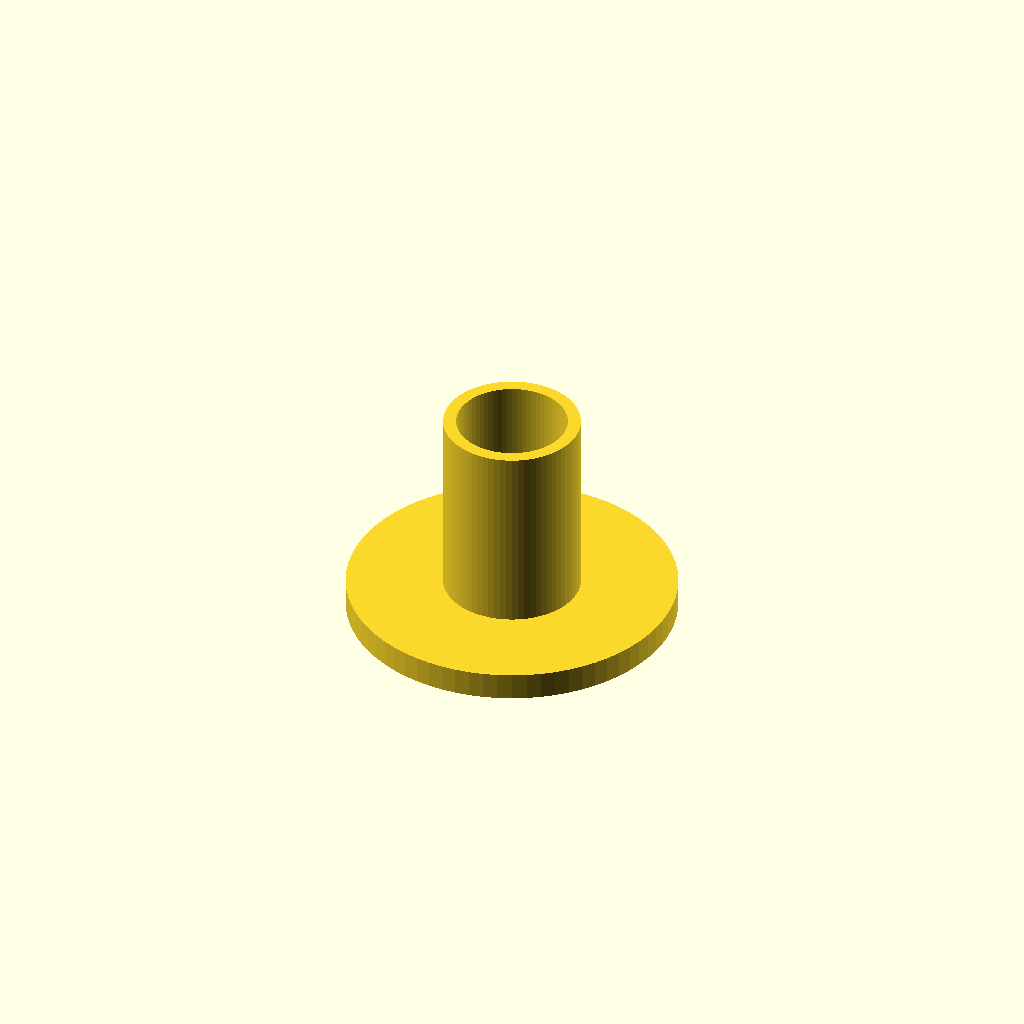
Cell 1 — every parameter at its default value.
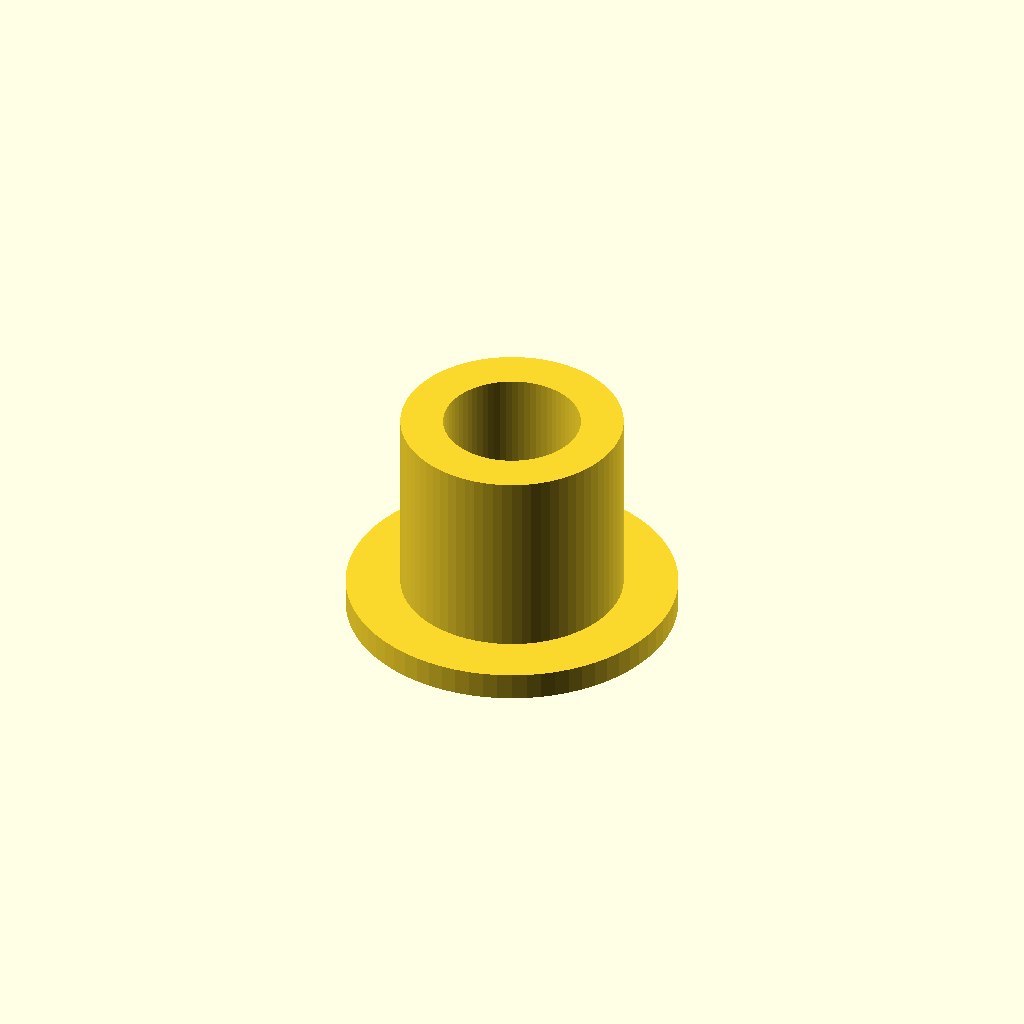
Cell 2 — inner_diameter set to 12.8, the other parameters unchanged.
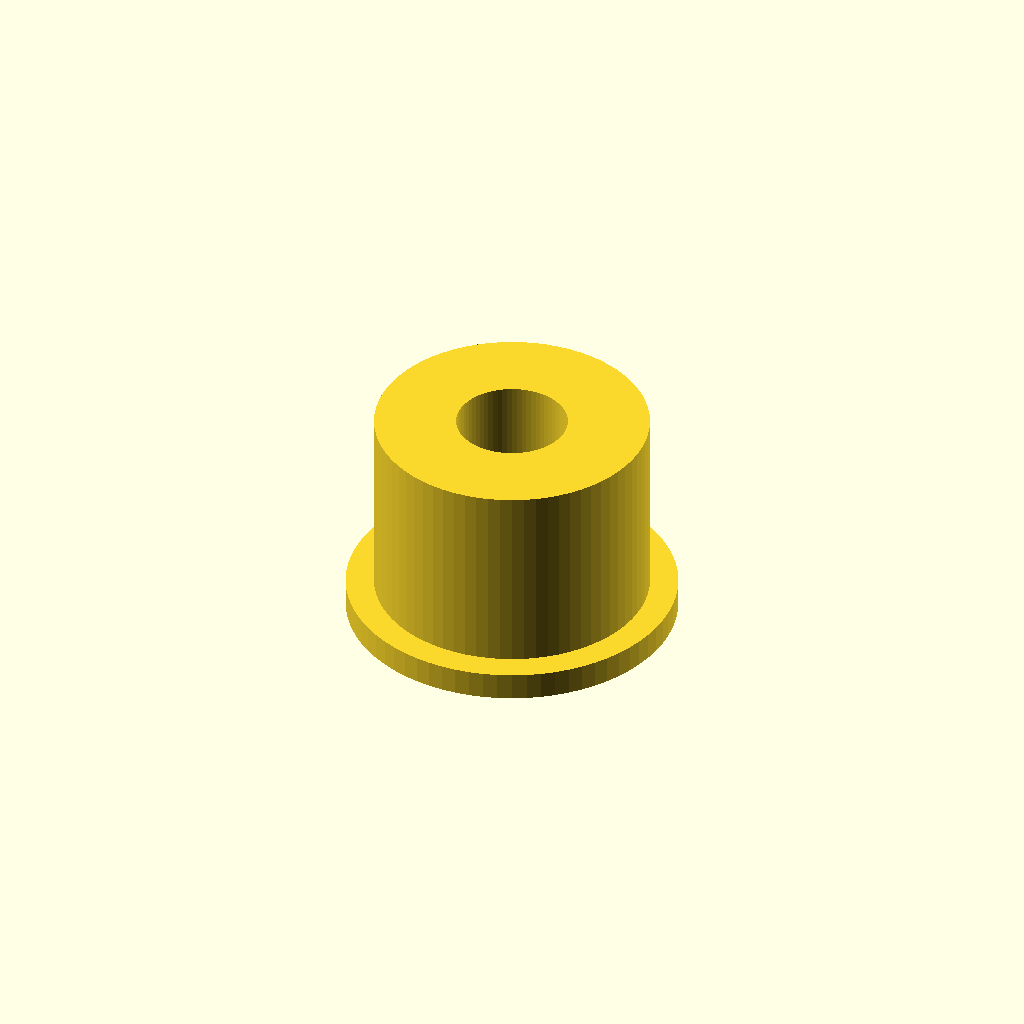
Cell 3: barrel_diameter = 15.8 (everything else at default).
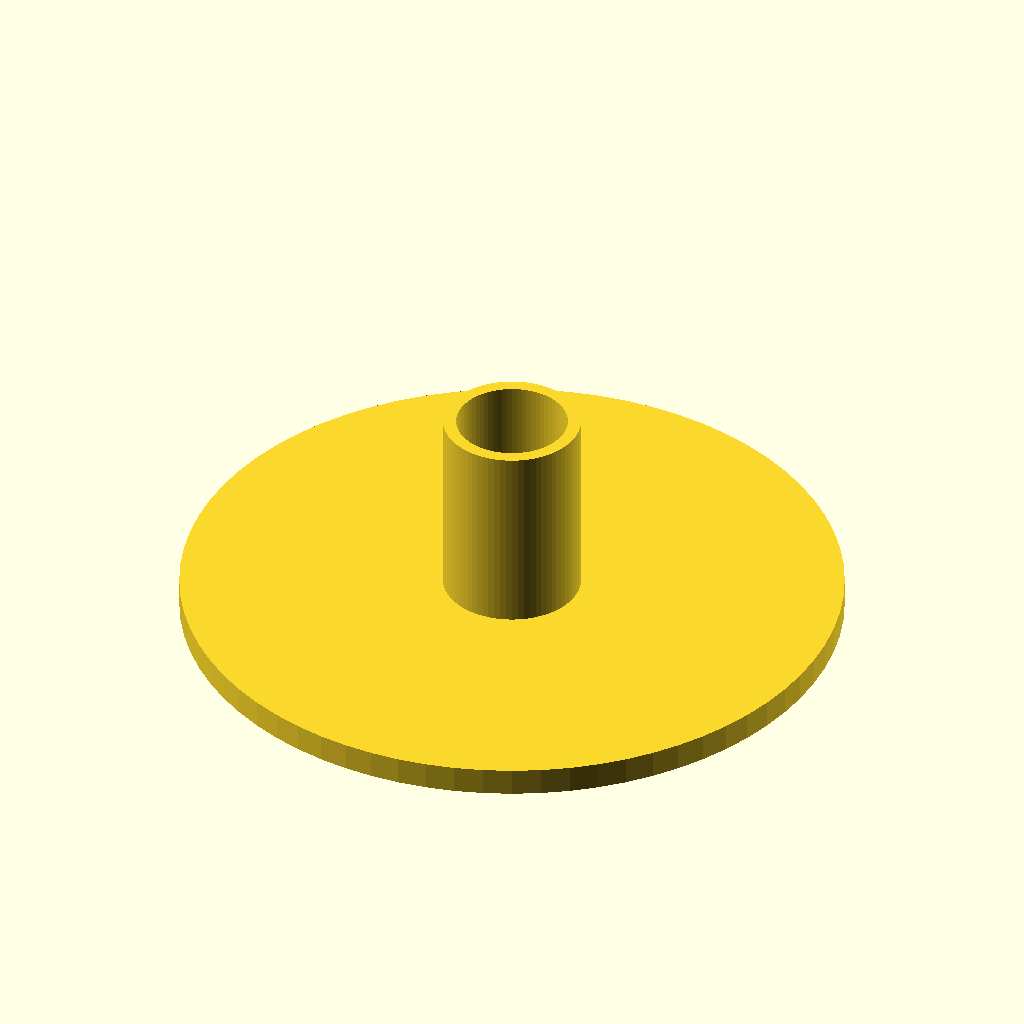
Cell 4: the same model with flange_diameter = 38.1.
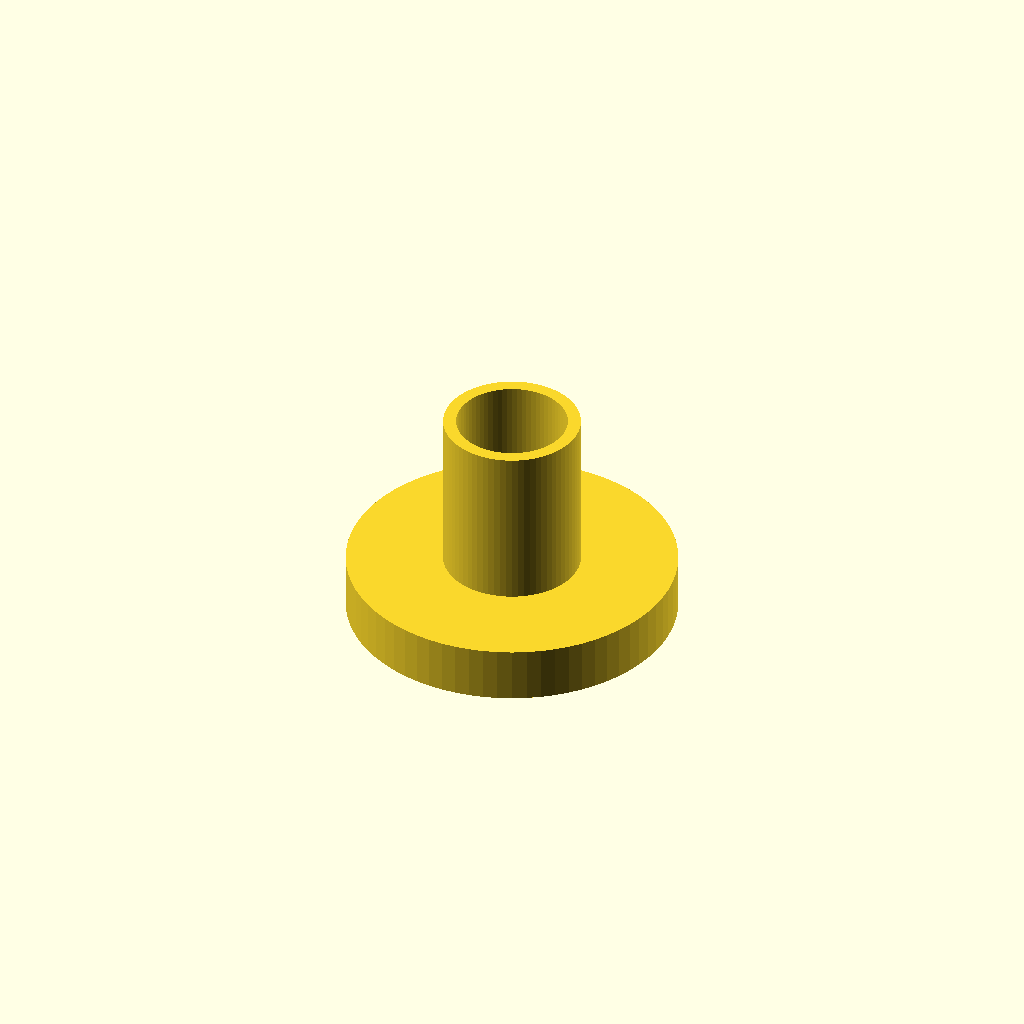
Cell 5: the same model with flange_height = 3.2.
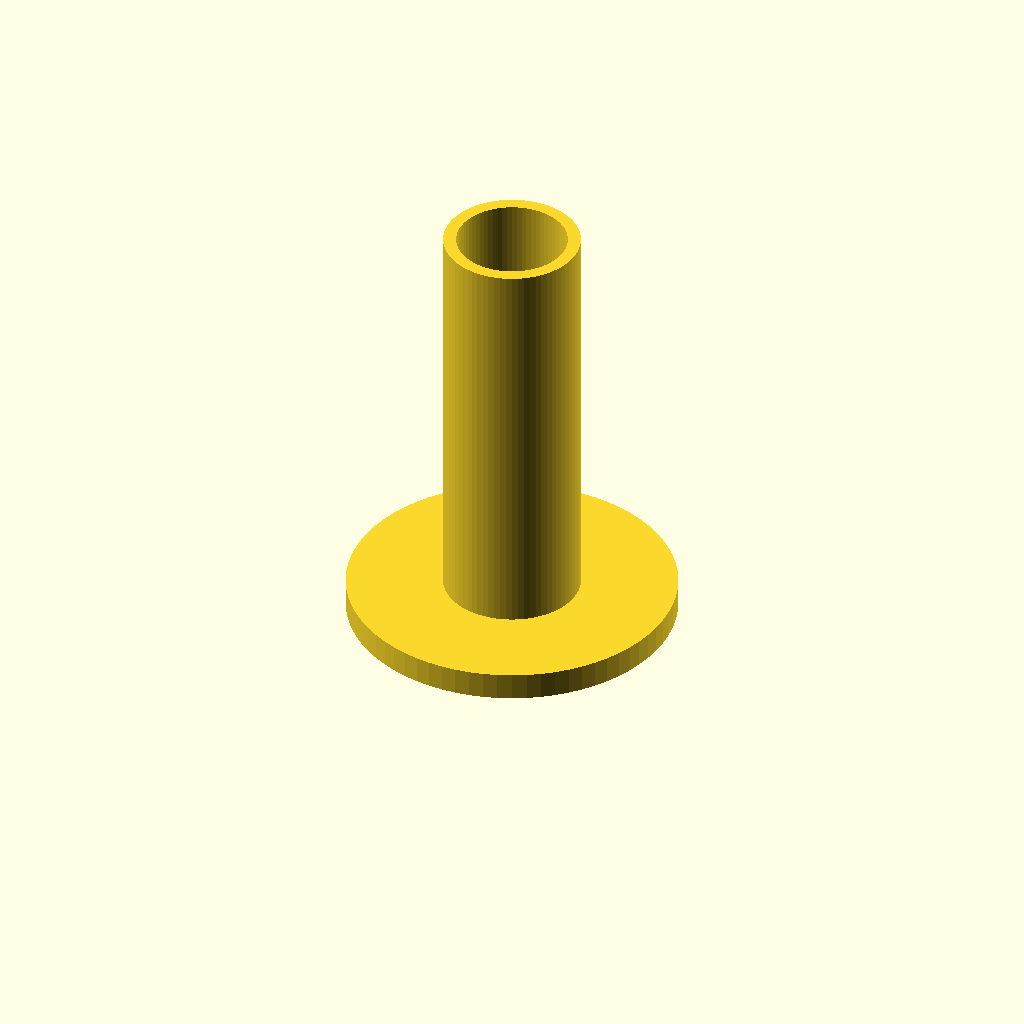
Cell 6: the same model with total_height = 25.4.
All cells are drawn from one camera (rotation 55°, 0°, 25°, orthographic, colour scheme Cornfield), so only the parameter changes between them.
OpenSCAD source file 2023/spacer/Bushing1.scad:
// Bushing1.1
// 
// v1.1:
// - Gracefully handle funky cases:
//   - flange_height <= 0
//   - flange_diameter <= barrel_diameter
//   - flange_height >= total_height

inner_diameter  =  6.4;  // 0.01
barrel_diameter =  7.9;  // 0.01
flange_diameter = 19.05; // 0.01
flange_height   =  1.6;  // 0.01
total_height    = 12.7;  // 0.01

$fn = 72;

use <../lib/TOGMod1.scad>
use <../lib/TOGPolyhedronLib1.scad>

mode =
	flange_height <= 0 || flange_diameter <= barrel_diameter ? "barrel" :
	flange_height >= total_height ? "flange" :
	"flange+barrel";

togmod1_domodule(tphl1_make_z_cylinder(zds=[
	[            0,  inner_diameter],
	each (
		mode == "barrel" ? [
			[           0, barrel_diameter],
			[total_height, barrel_diameter],
		] :
		mode == "flange" ? [
			[           0, flange_diameter],
			[total_height, flange_diameter],
		] : [
			[            0, flange_diameter],
			[flange_height, flange_diameter],
			[flange_height, barrel_diameter],
			[ total_height, barrel_diameter],
		]
	),
	[ total_height,  inner_diameter],
	[            0,  inner_diameter],
], cap_bottom=false, cap_top=false));
Customizer parameters (derived from the source; name, type, default, range or options):
inner_diameter: number, default 6.4
barrel_diameter: number, default 7.9
flange_diameter: number, default 19.05
flange_height: number, default 1.6
total_height: number, default 12.7
